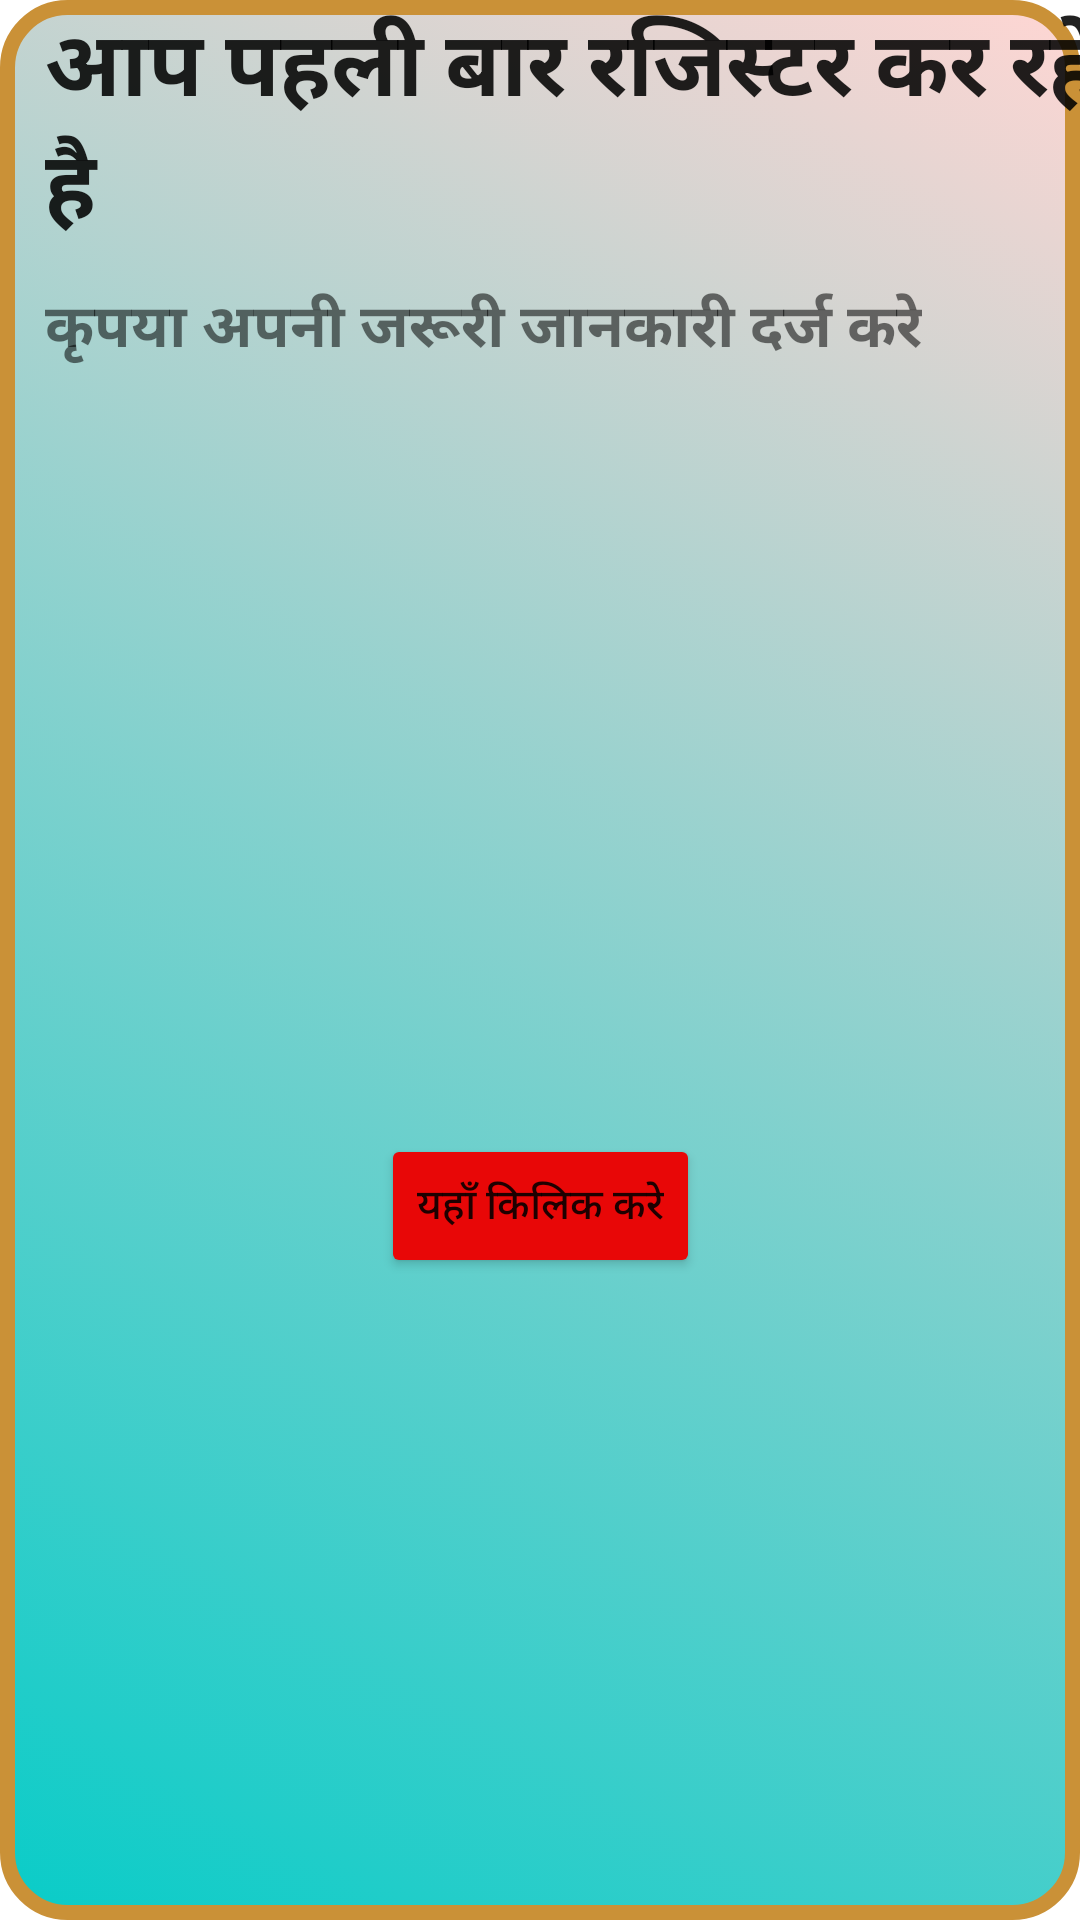

The Android layout XML behind this screen, and the referenced resources:
<!-- AndroidManifest.xml: application theme Theme.BulkEStamping -->
<!-- res/layout/alertdialoguserinfo.xml -->
<?xml version="1.0" encoding="utf-8"?>
<androidx.constraintlayout.widget.ConstraintLayout xmlns:android="http://schemas.android.com/apk/res/android"
    xmlns:app="http://schemas.android.com/apk/res-auto"
    android:layout_width="match_parent"
    android:background="@drawable/backdialog"
    android:id="@+id/alertlayout"
    android:layout_height="wrap_content">


    <TextView
        android:layout_width="wrap_content"
        android:layout_height="wrap_content"
        android:text="आप पहली बार रजिस्टर कर रहे है"
        android:textSize="30dp"
        android:id="@+id/tv1"
        android:layout_marginStart="15dp"
        android:textAppearance="@style/TextAppearance.AppCompat.Large"
        android:textStyle="bold"
        app:layout_constraintStart_toStartOf="parent"
        app:layout_constraintTop_toTopOf="parent" />

    <TextView
    android:layout_width="wrap_content"
    android:layout_height="wrap_content"
    android:text="कृपया अपनी जरूरी जानकारी दर्ज करे"
        android:layout_marginStart="15dp"
        android:id="@+id/tv2"
        android:textAppearance="@style/TextAppearance.AppCompat.Small"
    android:textSize="20dp"
    android:textStyle="bold"
        android:layout_marginTop="10dp"
    app:layout_constraintStart_toStartOf="parent"
    app:layout_constraintTop_toBottomOf="@id/tv1" />

    <Button
        android:id="@+id/alersubmitbtn"
        android:layout_width="wrap_content"
        android:layout_height="wrap_content"
        android:layout_marginTop="40dp"
        android:backgroundTint="@color/fortwxt"
        android:text="यहाँ किलिक करे"
        app:layout_constraintBottom_toBottomOf="parent"
        app:layout_constraintEnd_toEndOf="parent"
        app:layout_constraintStart_toStartOf="parent"
        app:layout_constraintTop_toBottomOf="@id/tv2" />


</androidx.constraintlayout.widget.ConstraintLayout>
<!-- resources referenced by this layout -->
<resources>
  <color name="fortwxt">#E80707</color>
  <!-- drawable backdialog (drawable) -->
  <?xml version="1.0" encoding="utf-8"?>
  <animation-list
      xmlns:android="http://schemas.android.com/apk/res/android">
  
      <item android:drawable="@drawable/backdialog1"
          android:duration="3000"/>
  
      <item android:drawable="@drawable/backdialog2"
          android:duration="3000"/>
  
      <item android:drawable="@drawable/backdialog3"
          android:duration="3000"/>
  
  
  
  </animation-list>
  <style name="Theme.BulkEStamping" parent="Theme.MaterialComponents.DayNight.DarkActionBar">
          
          <item name="colorPrimary">@color/purple_500</item>
          <item name="colorPrimaryVariant">@color/purple_700</item>
          <item name="colorOnPrimary">@color/white</item>
          
          <item name="colorSecondary">@color/teal_200</item>
          <item name="colorSecondaryVariant">@color/teal_700</item>
          <item name="colorOnSecondary">@color/black</item>
          
          <item name="android:statusBarColor" tools:targetApi="l">?attr/colorPrimaryVariant</item>
          
      </style>
  <!-- drawable backdialog1 (drawable) -->
  <?xml version="1.0" encoding="utf-8"?>
  <shape android:shape="rectangle"
      xmlns:android="http://schemas.android.com/apk/res/android" >
  <solid android:color="@color/white"/>
      <corners android:radius="20dp"/>
      <stroke android:width="5dp"
          android:color="@color/estampt"/>
  
      <gradient
          android:angle="225"
          android:endColor="#09CCC8"
          android:startColor="#ffd6d3" />
  
  
  </shape>
  <!-- drawable backdialog2 (drawable) -->
  <?xml version="1.0" encoding="utf-8"?>
  <shape android:shape="rectangle"
      xmlns:android="http://schemas.android.com/apk/res/android" >
  <solid android:color="@color/white"/>
      <corners android:radius="20dp"/>
      <stroke android:width="5dp"
          android:color="@color/estampt"/>
  
      <gradient
          android:angle="45"
          android:endColor="#FD7BCE"
          android:startColor="#A4DDF8" />
  
  
  </shape>
  <!-- drawable backdialog3 (drawable) -->
  <?xml version="1.0" encoding="utf-8"?>
  <shape android:shape="rectangle"
      xmlns:android="http://schemas.android.com/apk/res/android" >
  <solid android:color="@color/white"/>
      <corners android:radius="20dp"/>
      <stroke android:width="5dp"
          android:color="@color/estampt"/>
  
      <gradient
          android:angle="135"
          android:endColor="#26F30F"
          android:startColor="#F6F8F0" />
  
  
  
  </shape>
  <color name="purple_500">#FF6200EE</color>
  <color name="purple_700">#FF3700B3</color>
  <color name="white">#FFFFFFFF</color>
  <color name="teal_200">#FF03DAC5</color>
  <color name="teal_700">#FF018786</color>
  <color name="black">#FF000000</color>
  <color name="estampt">#CA9137</color>
</resources>
